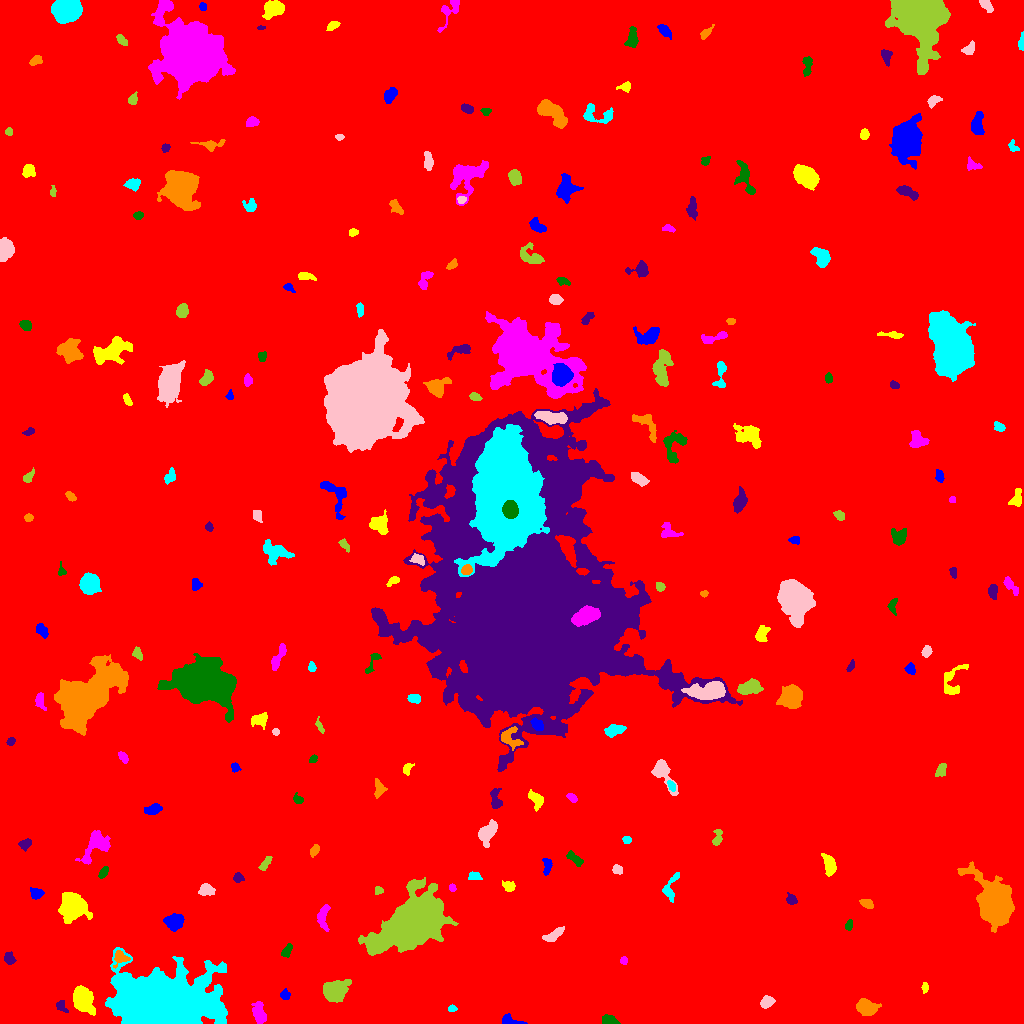

The file beside this chart, header and first rows:
ID, X, Y, A, B, theta, total_flux, mu_max, mu_median, mu_mean, R_fwhm, R_e, R10, R90, x_start, x_end, y_start, y_end, area, greylevel
0, 508.4, 519.8, 296, 292.9, 0.8509, 2650152, 19.0, 2.0, 2.895, 64.57, 246, 92.72, 404.1, 0, 1023, 0, 1023, 915472, 2.895
1, 511.7, 2.266, 6.29, 1.897, -0.2345, 624.0, 11.0, 4.0, 4.426, 3.989, 3.568, 1.262, 5.528, 502, 527, 0, 10, 141, 14.43
2, 82.56, 23.98, 6.934, 4.382, -1.112, 3658, 19.0, 7.0, 7.481, 6.887, 6.77, 2.585, 10.78, 73, 95, 8, 38, 489, 14.48
3, 259, 10.04, 5.303, 2.919, -1.318, 1191, 11.0, 4.0, 4.822, 5.046, 4.687, 1.871, 7.695, 251, 266, 0, 22, 247, 11.82
4, 610.1, 2.867, 4.056, 2.108, -0.2896, 482.0, 8.0, 3.0, 3.518, 4.549, 3.523, 1.382, 5.557, 602, 620, 0, 9, 137, 12.52
5, 61.76, 17.3, 3.763, 2.216, -0.9311, 216.0, 5.0, 2.0, 2.097, 3.29, 3.038, 1.128, 5.015, 56, 68, 11, 23, 103, 10.1
6, 866.8, 15.78, 4.32, 3.333, -0.4469, 2598, 26.0, 7.0, 8.463, 5.262, 4.72, 1.784, 7.715, 856, 881, 8, 25, 307, 16.46
7, 451.9, 14.89, 2.192, 1.501, 0.08223, 207.0, 7.0, 4.0, 3.632, 3.038, 2.326, 0.7979, 3.613, 448, 457, 12, 19, 57, 11.63
8, 766.4, 21.53, 3.151, 2.506, 0.7048, 689.0, 12.0, 4.0, 4.687, 3.989, 3.478, 1.262, 5.614, 760, 775, 15, 28, 147, 12.69
9, 333.5, 32.13, 4.981, 4.481, 0.3135, 5222, 39.0, 7.0, 10.68, 5.642, 5.528, 2.185, 9.253, 323, 351, 21, 44, 489, 18.68
10, 506.5, 26.23, 5.01, 4.001, 0.776, 1233, 10.0, 4.0, 4.635, 6.482, 5.262, 2.034, 8.117, 494, 518, 18, 36, 266, 11.64
11, 285.2, 28.4, 2.4, 2.187, 1.328, 283.0, 6.0, 3.0, 3.11, 4.146, 2.932, 1.128, 4.549, 280, 290, 24, 35, 91, 11.11
12, 924.8, 35.78, 2.609, 1.294, 1.544, 212.0, 8.0, 3.0, 3.212, 2.932, 2.326, 0.7979, 3.7, 921, 928, 30, 41, 66, 11.21
13, 623.6, 62.88, 1.912, 1.704, 1.536, 176.0, 7.0, 3.0, 3.034, 2.646, 2.257, 0.7979, 3.656, 620, 627, 59, 67, 58, 11.03
14, 287.5, 73.04, 3.659, 1.878, 1.109, 336.0, 8.0, 2.0, 2.973, 3.192, 2.985, 1.128, 5.046, 281, 292, 66, 80, 113, 10.97
15, 9.013, 64.44, 2.629, 2.152, -0.6906, 389.0, 10.0, 2.0, 3.242, 3.432, 2.877, 1.128, 4.787, 4, 16, 59, 72, 120, 12.24
16, 120.6, 65.79, 3.564, 2.675, -0.3139, 534.0, 10.0, 3.0, 3.38, 4.222, 3.478, 1.262, 5.441, 113, 130, 55, 73, 158, 17.38
17, 165.1, 16.99, 21.88, 13.36, -0.07421, 122326, 150.0, 12.0, 21.29, 10.05, 16.32, 5.441, 32.76, 105, 227, 0, 76, 5747, 28.29
18, 553.5, 88.03, 5.819, 2.07, 0.5915, 626.0, 8.0, 3.0, 3.348, 5.171, 4.107, 1.596, 6.507, 542, 564, 82, 97, 187, 11.35
19, 413.1, 101, 15.3, 9.037, 0.6115, 92807, 135.0, 13.0, 26.97, 11.33, 13.04, 4.853, 24.06, 358, 458, 68, 146, 3441, 33.97
20, 485.1, 100.6, 7.066, 3.685, 0.104, 1176, 10.0, 3.5, 3.675, 5.412, 5.642, 2.111, 8.813, 471, 497, 93, 110, 320, 11.68
21, 174.8, 101.5, 4.047, 3.667, 0.1002, 1536, 13.0, 5.0, 5.606, 5.698, 4.787, 1.954, 7.715, 163, 184, 92, 110, 274, 13.61
22, 71.81, 118, 5.857, 5.261, -1.514, 12833, 61.0, 12.0, 18.41, 7.001, 6.555, 2.585, 11.33, 58, 92, 100, 131, 697, 25.41
23, 322.7, 107.2, 6.441, 2.632, 1.493, 636.0, 7.0, 3.0, 2.944, 4.687, 4.549, 1.784, 7.247, 317, 330, 92, 119, 216, 11.94
24, 848.7, 97.79, 2.578, 1.683, 1.287, 178.0, 5.0, 2.0, 2.373, 3.241, 2.646, 0.9772, 4.107, 845, 852, 93, 104, 75, 10.37
25, 791.2, 123.9, 2.693, 2.226, -0.6921, 273.0, 6.0, 2.0, 2.65, 4.029, 3.09, 1.262, 4.754, 786, 797, 119, 131, 103, 10.65
26, 867, 120, 3.456, 1.945, -0.441, 300.0, 6.0, 3.0, 2.632, 4.478, 3.29, 1.262, 5.015, 859, 873, 115, 124, 114, 10.63
27, 669.9, 135, 7.707, 3.101, 1.218, 566.0, 7.0, 2.0, 2.67, 4.146, 4.107, 1.596, 6.84, 662, 679, 121, 151, 212, 10.67
28, 205.3, 133.8, 3.352, 2.734, 0.08941, 358.0, 6.0, 2.0, 2.157, 4.478, 3.613, 1.382, 5.863, 198, 215, 128, 140, 166, 13.16
29, 378.5, 133, 2.258, 1.851, -0.1176, 162.0, 5.0, 2.5, 2.455, 3.241, 2.523, 0.9772, 3.827, 375, 383, 129, 137, 66, 10.45
30, 332, 135.2, 3.194, 1.584, -0.1018, 258.0, 7.0, 2.0, 2.457, 3.29, 2.821, 0.9772, 4.442, 325, 339, 132, 139, 105, 11.46
31, 36.15, 130.1, 3.088, 2.559, -0.1995, 776.0, 12.0, 5.0, 5.879, 4.514, 3.523, 1.382, 5.642, 30, 44, 124, 136, 132, 12.88
32, 508.9, 137.1, 2.813, 2.36, -0.34, 309.0, 6.0, 2.0, 2.597, 4.222, 3.141, 1.262, 5.171, 502, 515, 132, 143, 119, 10.6
33, 452, 135.8, 1.748, 1.246, -1.342, 111.0, 6.0, 2.0, 2.094, 2.523, 1.871, 0.7979, 2.985, 449, 456, 132, 140, 53, 12.09
34, 103.5, 151.1, 2.975, 1.744, 0.9202, 254.0, 6.0, 3.0, 2.646, 3.989, 2.932, 1.128, 4.583, 98, 108, 145, 157, 96, 14.65
35, 238.4, 145.7, 2.365, 2.065, -0.2673, 249.0, 7.0, 2.0, 2.736, 2.932, 2.646, 0.9772, 4.334, 233, 244, 141, 151, 91, 10.74
36, 994.3, 119.8, 10.05, 6.927, -1.082, 27225, 62.0, 9.0, 16.76, 10.65, 9.491, 3.785, 16.19, 957, 1014, 91, 162, 1624, 24.76
37, 474.7, 147.3, 3.005, 2.066, -0.09492, 274.0, 6.0, 2.5, 2.74, 3.989, 3.038, 1.262, 4.853, 468, 482, 144, 152, 100, 10.74
38, 617.2, 154.1, 2.522, 2.151, -0.8364, 216.0, 5.0, 2.0, 2.374, 3.478, 2.932, 1.128, 4.549, 612, 622, 149, 159, 91, 10.37
39, 265.6, 160.3, 4.557, 1.63, 0.9641, 315.0, 5.0, 3.0, 2.739, 4.514, 3.385, 1.382, 5.202, 258, 272, 153, 167, 115, 10.74
40, 933.8, 155.2, 2.43, 2.141, 1.054, 446.0, 10.0, 5.0, 5.126, 3.827, 2.932, 1.128, 4.549, 929, 939, 150, 160, 87, 12.13
41, 547.4, 157.7, 4.209, 1.855, 1.514, 420.0, 7.0, 3.0, 3.281, 4.297, 3.385, 1.262, 5.323, 542, 552, 148, 165, 128, 11.28
42, 829.5, 157.9, 5.217, 2.71, -1.303, 936.0, 10.0, 4.0, 4.087, 5.078, 4.549, 1.784, 7.378, 821, 836, 147, 170, 229, 12.09
43, 95.65, 176.7, 9.771, 5.233, 0.8463, 1807, 8.0, 4.0, 3.853, 8.649, 6.84, 2.764, 10.76, 75, 110, 159, 193, 469, 11.85
44, 574.9, 164.7, 4.838, 1.996, -0.6521, 331.0, 5.0, 2.0, 2.252, 4.184, 3.868, 1.493, 5.89, 566, 583, 157, 173, 147, 10.25
45, 25.17, 179.5, 3.221, 2.293, 0.4281, 287.0, 4.0, 3.0, 2.474, 5.171, 3.432, 1.493, 5.109, 18, 31, 172, 185, 116, 10.47
46, 314.6, 173.3, 2.981, 1.848, 0.9815, 235.0, 6.0, 2.0, 2.448, 3.432, 2.877, 1.128, 4.652, 310, 319, 166, 179, 96, 10.45
47, 626.8, 183.7, 2.132, 1.776, 0.01393, 204.0, 6.0, 3.0, 3.138, 3.568, 2.523, 0.9772, 3.909, 622, 631, 180, 187, 65, 11.14
48, 487.3, 190.6, 6.901, 3.42, 1.124, 996.0, 8.0, 3.0, 3.122, 6.408, 5.323, 2.111, 8.368, 478, 497, 176, 204, 319, 12.12
49, 717.2, 184.9, 4.396, 2.107, 1.358, 293.0, 5.0, 2.0, 2.307, 4.107, 3.432, 1.262, 5.441, 712, 722, 178, 194, 127, 10.31
50, 893.9, 195.9, 2.319, 1.679, -1.54, 163.0, 5.0, 2.0, 2.629, 2.985, 2.326, 0.9772, 3.7, 891, 899, 191, 202, 62, 10.63
51, 153, 213.9, 3.86, 2.317, 0.2748, 543.0, 8.0, 3.0, 3.373, 4.72, 3.785, 1.493, 6.024, 144, 162, 209, 220, 161, 11.37
52, 536.1, 223.8, 4.7, 2.801, -0.9491, 588.0, 7.0, 3.0, 3.079, 4.754, 4.222, 1.596, 6.652, 528, 543, 212, 234, 191, 11.08
53, 571.9, 225.8, 2.641, 1.742, -0.651, 241.0, 6.0, 3.0, 2.975, 3.989, 2.764, 1.128, 4.222, 566, 577, 221, 230, 81, 10.98
54, 298.3, 223.8, 2.75, 1.88, -0.5109, 218.0, 5.0, 3.0, 2.595, 3.742, 2.764, 1.128, 4.297, 293, 303, 220, 231, 84, 10.6
55, 495.4, 223.5, 5.362, 2.563, -1.431, 714.0, 9.0, 4.0, 3.923, 4.583, 4.107, 1.596, 6.531, 490, 502, 215, 235, 182, 13.92
56, 379, 234.8, 4.476, 2.594, -1.503, 288.0, 4.0, 2.0, 1.882, 5.499, 3.989, 1.596, 6.206, 374, 387, 225, 245, 153, 9.882
57, 671.4, 237.5, 2.788, 1.645, -1.079, 280.0, 7.0, 4.0, 3.636, 3.568, 2.764, 1.128, 4.26, 667, 675, 232, 243, 77, 15.64
58, 662.8, 251.1, 9.57, 3.739, -1.058, 1701, 13.0, 4.0, 4.959, 5.352, 5.585, 2.111, 9.045, 651, 678, 228, 264, 343, 11.96
59, 941, 253.2, 3.483, 2.28, 1.169, 648.0, 10.0, 5.0, 5.143, 4.886, 3.568, 1.382, 5.47, 935, 946, 247, 260, 126, 13.14
... 183 more rows
